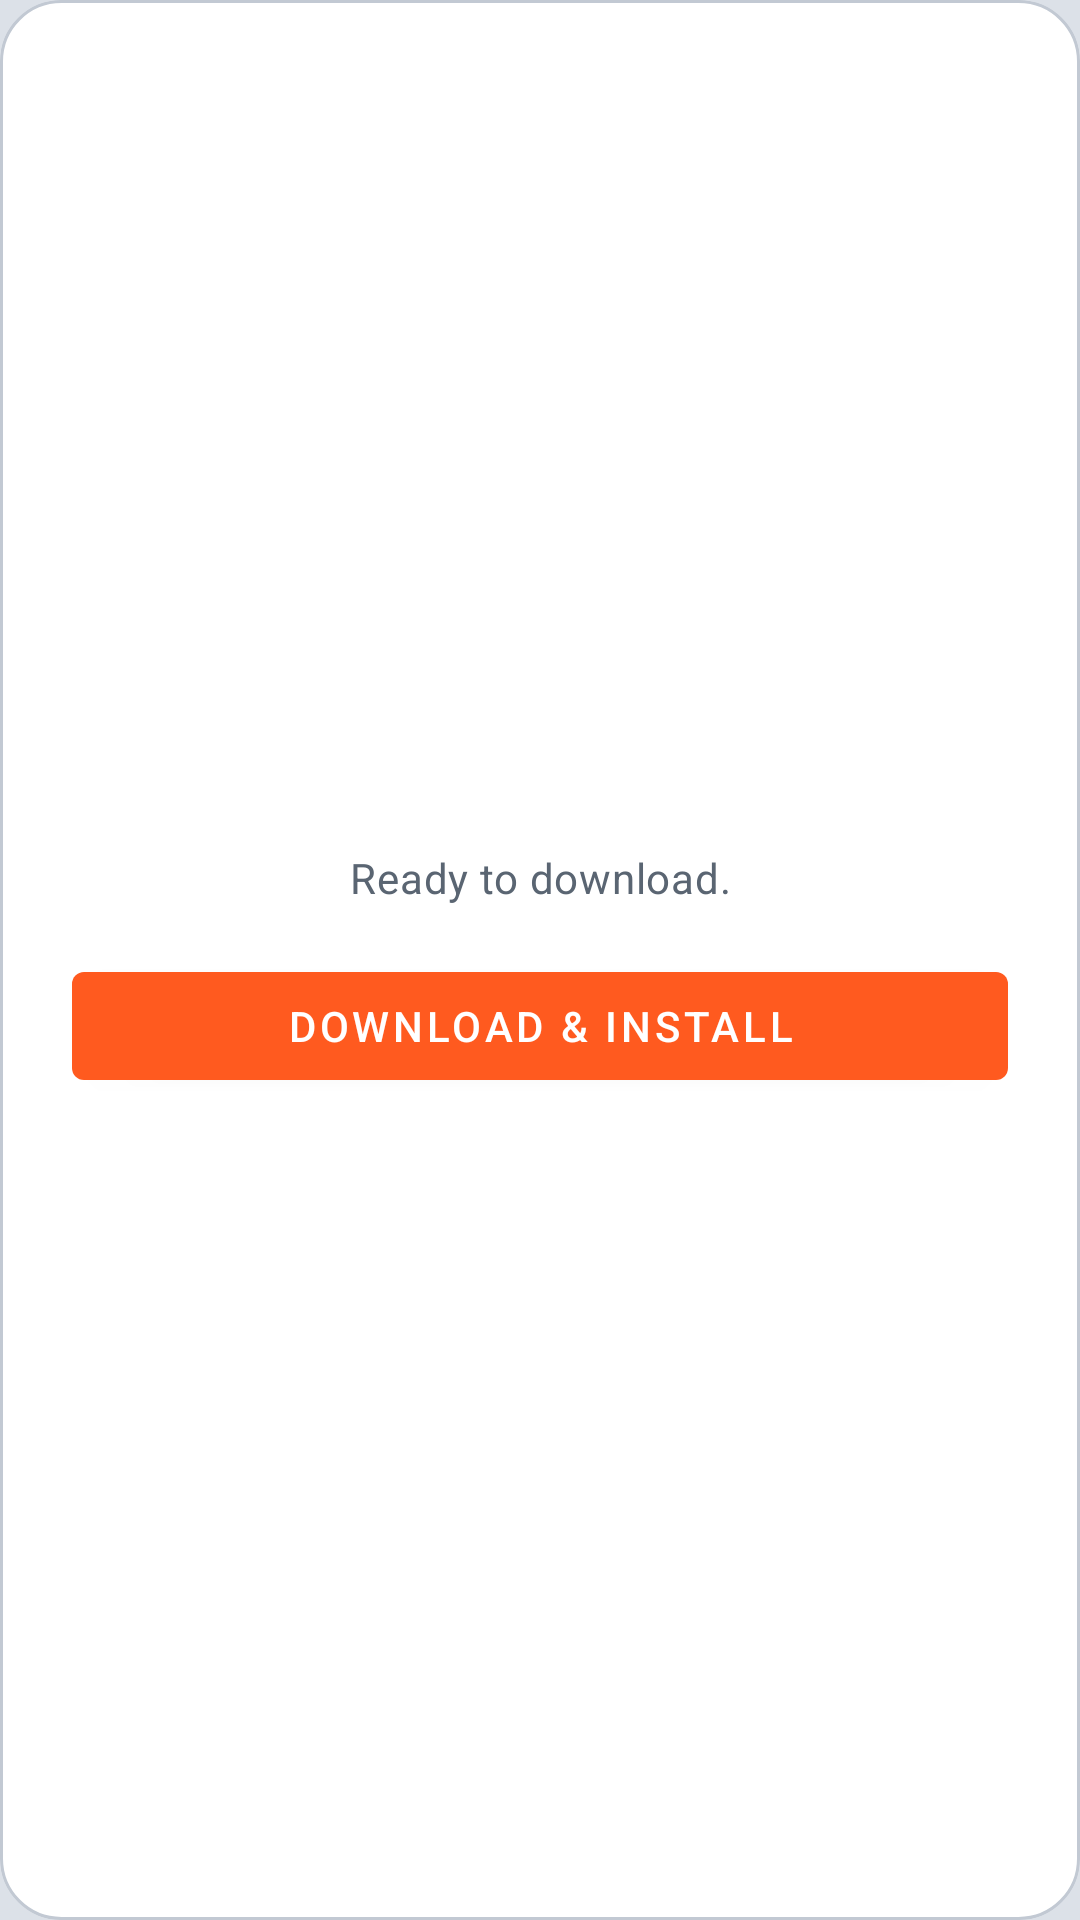

This screen was rendered from an Android layout file. Write that file and the resources it references.
<!-- AndroidManifest.xml: application theme Theme.AirconController -->
<!-- res/layout/view_companion_panel.xml -->
<?xml version="1.0" encoding="utf-8"?>
<LinearLayout xmlns:android="http://schemas.android.com/apk/res/android"
    android:layout_width="match_parent"
    android:layout_height="wrap_content"
    android:background="@drawable/bg_feature_tile"
    android:clipToOutline="true"
    android:orientation="vertical"
    android:padding="24dp">

    <ImageView
        android:id="@+id/companionIcon"
        android:layout_width="72dp"
        android:layout_height="72dp"
        android:layout_gravity="center_horizontal"
        android:contentDescription="@null"
        android:importantForAccessibility="no"
        android:src="@drawable/ic_sentry" />

    <TextView
        android:id="@+id/companionBadge"
        android:layout_width="wrap_content"
        android:layout_height="wrap_content"
        android:layout_gravity="center_horizontal"
        android:layout_marginTop="12dp"
        android:background="@drawable/bg_badge"
        android:paddingStart="12dp"
        android:paddingTop="4dp"
        android:paddingEnd="12dp"
        android:paddingBottom="4dp"
        android:textAllCaps="true"
        android:textAppearance="@style/TextAppearance.MaterialComponents.Caption"
        android:textStyle="bold" />

    <TextView
        android:id="@+id/companionHeadline"
        android:layout_width="match_parent"
        android:layout_height="wrap_content"
        android:layout_marginTop="8dp"
        android:gravity="center_horizontal"
        android:textAppearance="@style/TextAppearance.MaterialComponents.Headline6"
        android:textColor="@color/text_primary"
        android:textStyle="bold" />

    <TextView
        android:id="@+id/companionBody"
        android:layout_width="match_parent"
        android:layout_height="wrap_content"
        android:layout_marginTop="10dp"
        android:gravity="center_horizontal"
        android:textAppearance="@style/TextAppearance.MaterialComponents.Body2"
        android:textColor="@color/text_muted" />

    <TextView
        android:id="@+id/companionCaveatsTitle"
        android:layout_width="match_parent"
        android:layout_height="wrap_content"
        android:layout_marginTop="20dp"
        android:gravity="center_horizontal"
        android:textAppearance="@style/TextAppearance.MaterialComponents.Subtitle1"
        android:textColor="@color/text_primary"
        android:textStyle="bold" />

    <TextView
        android:id="@+id/companionCaveats"
        android:layout_width="match_parent"
        android:layout_height="wrap_content"
        android:layout_marginTop="10dp"
        android:gravity="start"
        android:lineSpacingExtra="4dp"
        android:textAppearance="@style/TextAppearance.MaterialComponents.Body2"
        android:textColor="@color/text_muted" />

    <TextView
        android:id="@+id/companionStatus"
        android:layout_width="match_parent"
        android:layout_height="wrap_content"
        android:layout_marginTop="16dp"
        android:gravity="center_horizontal"
        android:text="@string/sentry_install_idle"
        android:textAppearance="@style/TextAppearance.MaterialComponents.Body2"
        android:textColor="@color/text_muted" />

    <ProgressBar
        android:id="@+id/companionProgress"
        style="?android:attr/progressBarStyleHorizontal"
        android:layout_width="match_parent"
        android:layout_height="wrap_content"
        android:layout_marginTop="12dp"
        android:indeterminate="false"
        android:max="100"
        android:visibility="gone" />

    <LinearLayout
        android:layout_width="match_parent"
        android:layout_height="wrap_content"
        android:layout_marginTop="16dp"
        android:orientation="horizontal">

        <Button
            android:id="@+id/companionOpenButton"
            android:layout_width="0dp"
            android:layout_height="wrap_content"
            android:layout_marginEnd="12dp"
            android:layout_weight="1"
            android:visibility="gone" />

        <Button
            android:id="@+id/companionInstallButton"
            android:layout_width="0dp"
            android:layout_height="wrap_content"
            android:layout_weight="1"
            android:text="@string/sentry_install_button" />
    </LinearLayout>
</LinearLayout>
<!-- resources referenced by this layout -->
<resources>
  <!-- drawable bg_feature_tile (drawable) -->
  <?xml version="1.0" encoding="utf-8"?>
  <ripple xmlns:android="http://schemas.android.com/apk/res/android"
      android:color="@color/accent_orange_soft">
      <item>
          <shape android:shape="rectangle">
              <solid android:color="@color/surface" />
              <corners android:radius="?attr/dkTileRadius" />
              <stroke
                  android:width="?attr/dkOutlineWidth"
                  android:color="@color/surface_stroke" />
          </shape>
      </item>
  </ripple>
  <string name="sentry_install_button">Download &amp; install</string>
  <string name="sentry_install_idle">Ready to download.</string>
  <style name="Theme.AirconController" parent="Theme.MaterialComponents.DayNight.DarkActionBar">
          
          <item name="colorPrimary">@color/classic_accent</item>
          <item name="colorPrimaryVariant">@color/classic_bg</item>
          <item name="colorOnPrimary">@color/white</item>
          
          <item name="colorSecondary">@color/classic_accent</item>
          <item name="colorSecondaryVariant">@color/classic_accent</item>
          <item name="colorOnSecondary">@color/white</item>
          
          <item name="android:statusBarColor">?attr/colorPrimaryVariant</item>
          <item name="android:windowBackground">@color/classic_bg</item>
          
          <item name="dkBgBase">@color/classic_bg</item>
          <item name="dkSurface">@color/classic_surface</item>
          <item name="dkSurfaceStroke">@color/classic_stroke</item>
          <item name="dkDividerSoft">@color/classic_divider</item>
          <item name="dkTextPrimary">@color/classic_text</item>
          <item name="dkTextMuted">@color/classic_muted</item>
          <item name="dkAccent">@color/classic_accent</item>
          <item name="dkAccentSoft">@color/classic_accent_soft</item>
          <item name="dkHeading">@color/classic_accent</item>
          <item name="dkTileRadius">20dp</item>
          <item name="dkCardRadius">16dp</item>
          <item name="dkOutlineWidth">1dp</item>
          
      </style>
  <color name="classic_accent">#FFFF5A1F</color>
  <color name="classic_bg">#FF101214</color>
  <color name="white">#FFFFFFFF</color>
  <color name="classic_surface">#FF1A1E24</color>
  <color name="classic_stroke">#FF2A3038</color>
  <color name="classic_divider">#33F4F6F8</color>
  <color name="classic_text">#FFF4F6F8</color>
  <color name="classic_muted">#FF9AA3AE</color>
  <color name="classic_accent_soft">#33FF5A1F</color>
</resources>
